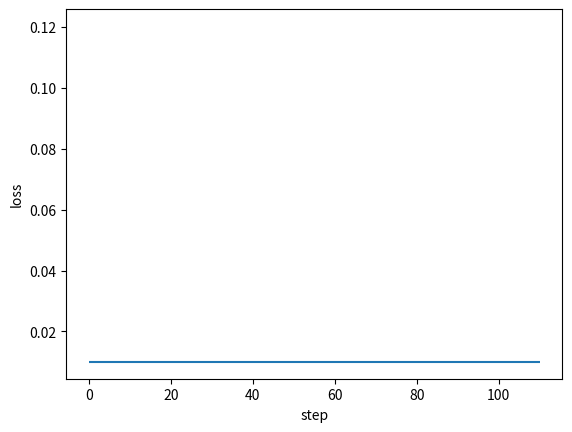

This chart was generated by the following Python code: (Note: this script raises an exception after producing the figure.)
'''THE SOFTWARE IS PROVIDED "AS IS", WITHOUT WARRANTY OF ANY KIND, EXPRESS
OR IMPLIED, INCLUDING BUT NOT LIMITED TO THE WARRANTIES OF
MERCHANTABILITY, FITNESS FOR A PARTICULAR PURPOSE, TITLE AND
NON-INFRINGEMENT. IN NO EVENT SHALL THE COPYRIGHT HOLDERS OR ANYONE
DISTRIBUTING THE SOFTWARE BE LIABLE FOR ANY DAMAGES OR OTHER LIABILITY,
WHETHER IN CONTRACT, TORT OR OTHERWISE, ARISING FROM, OUT OF OR IN
CONNECTION WITH THE SOFTWARE OR THE USE OR OTHER DEALINGS IN THE
SOFTWARE.'''

# Bitcoin Cash (BCH)   qpz32c4lg7x7lnk9jg6qg7s4uavdce89myax5v5nuk
# Ether (ETH) -        0x843d3DEC2A4705BD4f45F674F641cE2D0022c9FB
# Litecoin (LTC) -     Lfk5y4F7KZa9oRxpazETwjQnHszEPvqPvu
# Bitcoin (BTC) -      34L8qWiQyKr8k4TnHDacfjbaSqQASbBtTd

# contact :- [email redacted]



#!/usr/bin/python
# encoding=utf8

"""

A Framework of Back Propagation Neural Network（BP） model

Easy to use:
    * add many layers as you want ！！！
    * clearly see how the loss decreasing
Easy to expand:
    * more activation functions
    * more loss functions
    * more optimization method

[redacted]
[redacted]
Date: 2017.11.23

"""

import numpy as np
import matplotlib.pyplot as plt


def sigmoid(x):
    return 1 / (1 + np.exp(-1 * x))


class DenseLayer:
    """
    Layers of BP neural network
    """

    def __init__(
        self, units, activation=None, learning_rate=None, is_input_layer=False
    ):
        """
        common connected layer of bp network
        :param units: numbers of neural units
        :param activation: activation function
        :param learning_rate: learning rate for paras
        :param is_input_layer: whether it is input layer or not
        """
        self.units = units
        self.weight = None
        self.bias = None
        self.activation = activation
        if learning_rate is None:
            learning_rate = 0.3
        self.learn_rate = learning_rate
        self.is_input_layer = is_input_layer

    def initializer(self, back_units):
        self.weight = np.asmatrix(
            np.random.normal(
                0, 0.5, (self.units, back_units)))
        self.bias = np.asmatrix(np.random.normal(0, 0.5, self.units)).T
        if self.activation is None:
            self.activation = sigmoid

    def cal_gradient(self):
        if self.activation == sigmoid:
            gradient_mat = np.dot(self.output, (1 - self.output).T)
            gradient_activation = np.diag(np.diag(gradient_mat))
        else:
            gradient_activation = 1
        return gradient_activation

    def forward_propagation(self, xdata):
        self.xdata = xdata
        if self.is_input_layer:
            # input layer
            self.wx_plus_b = xdata
            self.output = xdata
            return xdata
        else:
            self.wx_plus_b = np.dot(self.weight, self.xdata) - self.bias
            self.output = self.activation(self.wx_plus_b)
            return self.output

    def back_propagation(self, gradient):

        gradient_activation = self.cal_gradient()  # i * i 维
        gradient = np.asmatrix(np.dot(gradient.T, gradient_activation))

        self._gradient_weight = np.asmatrix(self.xdata)
        self._gradient_bias = -1
        self._gradient_x = self.weight

        self.gradient_weight = np.dot(gradient.T, self._gradient_weight.T)
        self.gradient_bias = gradient * self._gradient_bias
        self.gradient = np.dot(gradient, self._gradient_x).T
        # ----------------------upgrade
        # -----------the Negative gradient direction --------
        self.weight = self.weight - self.learn_rate * self.gradient_weight
        self.bias = self.bias - self.learn_rate * self.gradient_bias.T

        return self.gradient


class BPNN:
    """
    Back Propagation Neural Network model
    """

    def __init__(self):
        self.layers = []
        self.train_mse = []
        self.fig_loss = plt.figure()
        self.ax_loss = self.fig_loss.add_subplot(1, 1, 1)

    def add_layer(self, layer):
        self.layers.append(layer)

    def build(self):
        for i, layer in enumerate(self.layers[:]):
            if i < 1:
                layer.is_input_layer = True
            else:
                layer.initializer(self.layers[i - 1].units)

    def summary(self):
        for i, layer in enumerate(self.layers[:]):
            print("------- layer %d -------" % i)
            print("weight.shape ", np.shape(layer.weight))
            print("bias.shape ", np.shape(layer.bias))

    def train(self, xdata, ydata, train_round, accuracy):
        self.train_round = train_round
        self.accuracy = accuracy

        self.ax_loss.hlines(self.accuracy, 0, self.train_round * 1.1)

        x_shape = np.shape(xdata)
        for round_i in range(train_round):
            all_loss = 0
            for row in range(x_shape[0]):
                _xdata = np.asmatrix(xdata[row, :]).T
                _ydata = np.asmatrix(ydata[row, :]).T

                # forward propagation
                for layer in self.layers:
                    _xdata = layer.forward_propagation(_xdata)

                loss, gradient = self.cal_loss(_ydata, _xdata)
                all_loss = all_loss + loss

                # back propagation
                # the input_layer does not upgrade
                for layer in self.layers[:0:-1]:
                    gradient = layer.back_propagation(gradient)

            mse = all_loss / x_shape[0]
            self.train_mse.append(mse)

            self.plot_loss()

            if mse < self.accuracy:
                print("----达到精度----")
                return mse

    def cal_loss(self, ydata, ydata_):
        self.loss = np.sum(np.power((ydata - ydata_), 2))
        self.loss_gradient = 2 * (ydata_ - ydata)
        # vector (shape is the same as _ydata.shape)
        return self.loss, self.loss_gradient

    def plot_loss(self):
        if self.ax_loss.lines:
            self.ax_loss.lines.remove(self.ax_loss.lines[0])
        self.ax_loss.plot(self.train_mse, "r-")
        plt.ion()
        plt.xlabel("step")
        plt.ylabel("loss")
        plt.show()
        plt.pause(0.1)


def example():

    x = np.random.randn(10, 10)
    y = np.asarray(
        [
            [0.8, 0.4],
            [0.4, 0.3],
            [0.34, 0.45],
            [0.67, 0.32],
            [0.88, 0.67],
            [0.78, 0.77],
            [0.55, 0.66],
            [0.55, 0.43],
            [0.54, 0.1],
            [0.1, 0.5],
        ]
    )

    model = BPNN()
    model.add_layer(DenseLayer(10))
    model.add_layer(DenseLayer(20))
    model.add_layer(DenseLayer(30))
    model.add_layer(DenseLayer(2))

    model.build()

    model.summary()

    model.train(xdata=x, ydata=y, train_round=100, accuracy=0.01)


if __name__ == "__main__":
    example()
